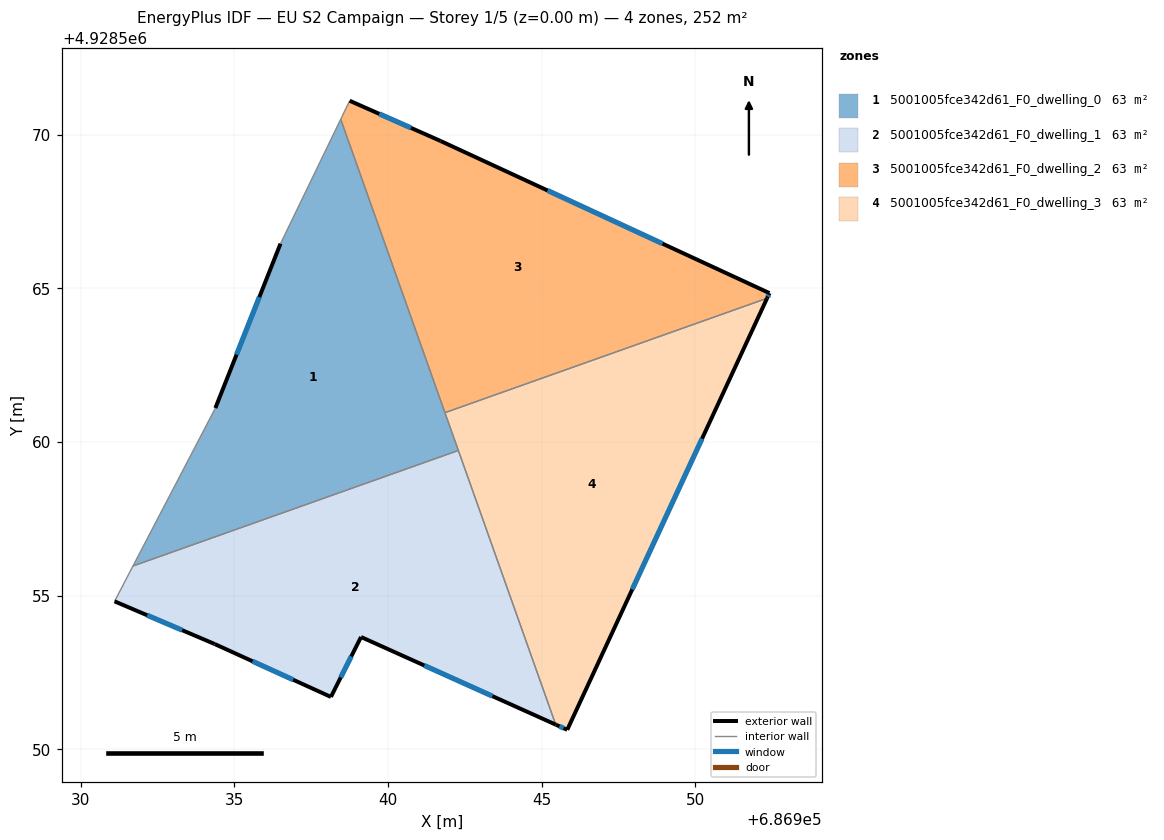
=== STOREY PLAN SPEC (per zone: floor XY polygon, exterior-wall plan segments, windows/doors) ===
zone 1: 5001005fce342d61_F0_dwelling_0  (63.1 m²)
  floor: (686942.29, 4928559.72) (686938.46, 4928570.50) (686936.51, 4928566.45) (686934.39, 4928561.10) (686931.70, 4928555.96)
  exterior wall: (686934.39, 4928561.10) – (686936.51, 4928566.45)  [5.8 m]
    window: (686935.07, 4928562.84) – (686935.82, 4928564.71)  [2.1 m²]
  interior walls: 5
zone 2: 5001005fce342d61_F0_dwelling_1  (63.1 m²)
  floor: (686945.46, 4928550.80) (686942.29, 4928559.72) (686931.70, 4928555.96) (686931.10, 4928554.81) (686934.36, 4928553.42) (686938.15, 4928551.70) (686939.12, 4928553.65)
  exterior wall: (686938.15, 4928551.70) – (686934.36, 4928553.42)  [4.2 m]
    window: (686936.92, 4928552.26) – (686935.59, 4928552.86)  [1.5 m²]
  exterior wall: (686934.36, 4928553.42) – (686931.10, 4928554.81)  [3.5 m]
    window: (686933.30, 4928553.87) – (686932.17, 4928554.36)  [1.3 m²]
  exterior wall: (686945.46, 4928550.80) – (686939.12, 4928553.65)  [6.9 m]
    window: (686943.40, 4928551.73) – (686941.19, 4928552.72)  [2.5 m²]
  exterior wall: (686939.12, 4928553.65) – (686938.15, 4928551.70)  [2.2 m]
    window: (686938.81, 4928553.02) – (686938.46, 4928552.34)  [0.8 m²]
  interior walls: 3
zone 3: 5001005fce342d61_F0_dwelling_2  (63.1 m²)
  floor: (686952.34, 4928564.67) (686952.42, 4928564.84) (686941.71, 4928569.79) (686938.76, 4928571.10) (686938.46, 4928570.50) (686941.85, 4928560.95)
  exterior wall: (686938.76, 4928571.10) – (686941.71, 4928569.79)  [3.2 m]
    window: (686939.72, 4928570.68) – (686940.75, 4928570.22)  [1.2 m²]
  exterior wall: (686941.71, 4928569.79) – (686952.42, 4928564.84)  [11.8 m]
    window: (686945.19, 4928568.18) – (686948.94, 4928566.45)  [4.3 m²]
  exterior wall: (686952.42, 4928564.84) – (686952.34, 4928564.67)  [0.2 m]
    window: (686952.39, 4928564.79) – (686952.36, 4928564.73)  [0.1 m²]
  interior walls: 3
zone 4: 5001005fce342d61_F0_dwelling_3  (63.1 m²)
  floor: (686945.83, 4928550.63) (686952.34, 4928564.67) (686941.85, 4928560.95) (686945.46, 4928550.80)
  exterior wall: (686952.34, 4928564.67) – (686945.83, 4928550.63)  [15.5 m]
    window: (686950.22, 4928560.11) – (686947.95, 4928555.20)  [5.7 m²]
  exterior wall: (686945.83, 4928550.63) – (686945.46, 4928550.80)  [0.4 m]
    window: (686945.71, 4928550.69) – (686945.58, 4928550.75)  [0.2 m²]
  interior walls: 3

=== DERIVED (storey summary) ===
Building: EU S2 Campaign
Storey: 1 of 5  (floor level z = 0.00 m)
Storey gross floor area: 252.4 m²
Zones on this storey: 4
  - 5001005fce342d61_F0_dwelling_0: floor 63.1 m²; exterior wall 5.8 m (17.3 m²); 1 window(s) 2.1 m²; WWR 12.2%
  - 5001005fce342d61_F0_dwelling_1: floor 63.1 m²; exterior wall 16.8 m (50.5 m²); 4 window(s) 6.2 m²; WWR 12.2%
  - 5001005fce342d61_F0_dwelling_2: floor 63.1 m²; exterior wall 15.2 m (45.6 m²); 3 window(s) 5.6 m²; WWR 12.2%
  - 5001005fce342d61_F0_dwelling_3: floor 63.1 m²; exterior wall 15.9 m (47.7 m²); 2 window(s) 5.8 m²; WWR 12.2%
Zone adjacency (shared interzone walls):
  - 5001005fce342d61_F0_dwelling_0 ↔ 5001005fce342d61_F0_dwelling_1
  - 5001005fce342d61_F0_dwelling_0 ↔ 5001005fce342d61_F0_dwelling_2
  - 5001005fce342d61_F0_dwelling_0 ↔ 5001005fce342d61_F0_dwelling_3
  - 5001005fce342d61_F0_dwelling_1 ↔ 5001005fce342d61_F0_dwelling_3
  - 5001005fce342d61_F0_dwelling_2 ↔ 5001005fce342d61_F0_dwelling_3